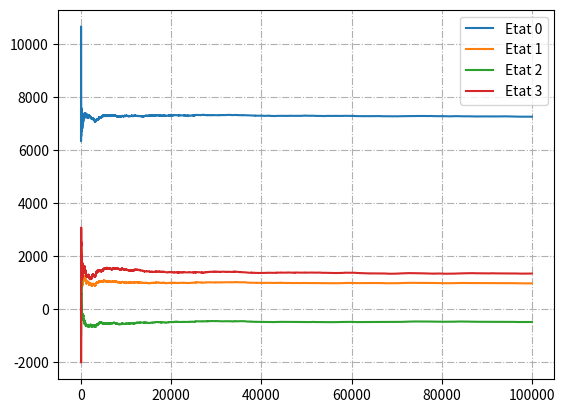

Generate this figure with matplotlib:
import sys
import numpy as np
import matplotlib
import matplotlib.pyplot as plt
import math
import random

#Etats possibles: 0 (neuf), 1 (bon etat), 2 (mauvais état), 3 (en panne), 4 (définitivemet cassé).
#Actions possibles: 0 (entretenir), 1 (nerienfaire), 2 (réparer).

#on va coder une méthode congruentielle (pour loi uniforme) et une méthode d'inversion (pour loi non uniforme).
#la méthode congruentielle est déjà codée en Python.

#matrice des revenus: r[i][j] = revenu de l'action j dans l'état i.
r = [[2500, 3000, 0], [500, 1500, -500], [-1000, 500, -2500], [0, 0, -3000], [0, 0, 0]]
#matrice des probabilités de transition vers les états par actions et par états.
#Psa[i][j][k] = proba de transition de l'état i à l'état k par l'action j.
Psa = [[[3/5, 1/5, 0, 0, 1/5],
        [0, 4/6, 0, 1/6, 1/6],
        [0, 0, 0, 0, 0]],

       [[0, 4/8, 2/8, 1/8, 1/8],
        [0, 0, 4/6, 1/6, 1/6],
        [1, 0, 0, 0, 0]],

       [[0, 0, 3/5, 1/5, 1/5],
        [0, 0, 1/3, 1/3, 1/3],
        [1, 0, 0, 0, 0]],

       [[0, 0, 0, 0, 0],
        [0, 0, 0, 0, 0],
        [1, 0, 0, 0, 0]],

       [[0, 0, 0, 0, 0],
        [0, 0, 0, 0, 1],
        [0, 0, 0, 0, 0]]]
#matrice des politiques par défaut: pi[i][j] = proba de choisir l'action j dans l'état i.
pi = [[1, 0, 0], [0, 1, 0], [1, 0, 0], [0, 0, 1]]

random.seed(10)

def tirage(p):
    """
    Arguments:
    - p: liste ou numpy array représentant un vecteur stochastique (somme des éléments = 1)

    Retourne:
    - x: un entier aléatoire sélectionné avec la probabilité p[x]
    """
    pcumul = [sum(p[k] for k in range(0, j+1)) for j in range(0, len(p))]
    y = 0
    x = random.random()
    while (x >= pcumul[y]):
        y += 1
    return y
        
#Test de la procédure
estimProbs = [0, 0, 0, 0, 0]
n = 1
while (n<=1000):
    t = tirage([3.0/5, 1.0/5, 0, 0, 1.0/5]); #vecteur des proba d'actions dans etat 0
    n += 1.0
    estimProbs[t] += 1
print([3.0/5, 1.0/5, 0, 0, 1.0/5])
print ([estimProbs[0]/n, estimProbs[1]/n, estimProbs[2]/n, estimProbs[3]/n, estimProbs[4]/n])

def simuleUneTrajectoire(pi, Psa):
    trajectoire = []
    s = 0
    while (s != 4):
        action = tirage(pi[s])
        trajectoire.append([s, action])
        s = tirage(Psa[s][action])
    return trajectoire

#Simulation pour 100 000 trajectoires
nbTraj = 100000
i = 0
while (i < nbTraj):
    trajectoire = simuleUneTrajectoire(pi,Psa)
    i += 1
    for x in range(0, len(trajectoire)):
        print(trajectoire[x][0], trajectoire[x][1], " ",)
        print()

#FONCTION DE VALEUR
# r: matrice des revenus par états et par action (définie au début)
# R: liste des R[s]: revenu total futur suivant la premiere occurence de s
# nbEtatsVisites: nombre d'états visités
# V: liste des revenus moyens V[s]=R[s]*1.0/nbEtatsVisites[s]
# La fonction

def majRevenuMoyen(trajectoire, r, R, nbEtatsVisites,V):
    premiereVisite = [0, 0, 0, 0, 0]
    for x in range(0, len(trajectoire)):
        if premiereVisite[trajectoire[x][0]] == 0:
            premiereVisite[trajectoire[x][0]] = 1
            revenuCumule = sum(r[trajectoire[s][0]][trajectoire[s][1]] for s in range(x, len(trajectoire)-x))
            R[trajectoire[x][0]] += revenuCumule
            nbEtatsVisites[trajectoire[x][0]] += 1
            V[trajectoire[x][0]] = R[trajectoire[x][0]]*1.0/nbEtatsVisites[trajectoire[x][0]]
    return V

#matrice des fonctions de valeur par etat:
#V(i) designe la fonction de valeur pour l'etat i
V = np.zeros(shape=(4))
R = np.zeros(shape=(4))
nbEtatsVisites = np.zeros(shape=(4))
i=1
while(i <= 10):
    trajectoire = simuleUneTrajectoire(pi, Psa)
    majRevenuMoyen(trajectoire, r, R, nbEtatsVisites, V)
    print(V, trajectoire)
    i += 1

print("V=(",V[0],V[1],V[2],V[3],")")

#Affichage de la convergence de la fonction de valeur
print("Affichage de la convergence de la fonction de valeur:")
#matrice des fonctions de valeur par etat:
#V(i) designe la fonction de valeur pour l'etat i)
V = np.zeros(shape=(4))

#La matrice suivante sert à garder une trace des moyennes calculées à chaque etat de la simulation.
#Elle a pour taille le nombre de trajectoires simulees par 4 etats possibles.
courbeVMoyens = np.zeros(shape=(nbTraj, 4))

R = np.zeros(shape=(4))
nbEtatsVisites = np.zeros(shape=(4))

#On fige la graine du generateur aleatoire pour avoir les memes resultats a chaque rejeu:
random.seed(10)
i = 0
while (i < nbTraj):
    trajectoire = simuleUneTrajectoire(pi, Psa)
    majRevenuMoyen(trajectoire, r, R, nbEtatsVisites, V)
    courbeVMoyens[i] = V
    i += 1

print("V=(",V[0],V[1],V[2],V[3],")")
print("La politique appliquee est:")
print(pi[0][0],pi[0][1],pi[0][2])
print(pi[1][0],pi[1][1],pi[1][2])
print(pi[2][0],pi[2][1],pi[2][2])
print(pi[3][0],pi[3][1],pi[3][2])

print ("-----------------------------------------------------")

plt.grid(True, linestyle = "-.")
plt.plot([l for l in range (0, courbeVMoyens.shape[0])], courbeVMoyens[:,0].tolist(), "-", label="Etat 0")
plt.plot([l for l in range (0, courbeVMoyens.shape[0])], courbeVMoyens[:,1].tolist(), "-", label="Etat 1")
plt.plot([l for l in range (0, courbeVMoyens.shape[0])], courbeVMoyens[:,2].tolist(), "-", label="Etat 2")
plt.plot([l for l in range (0, courbeVMoyens.shape[0])], courbeVMoyens[:,3].tolist(), "-", label="Etat 3")
plt.legend()
plt.show()
